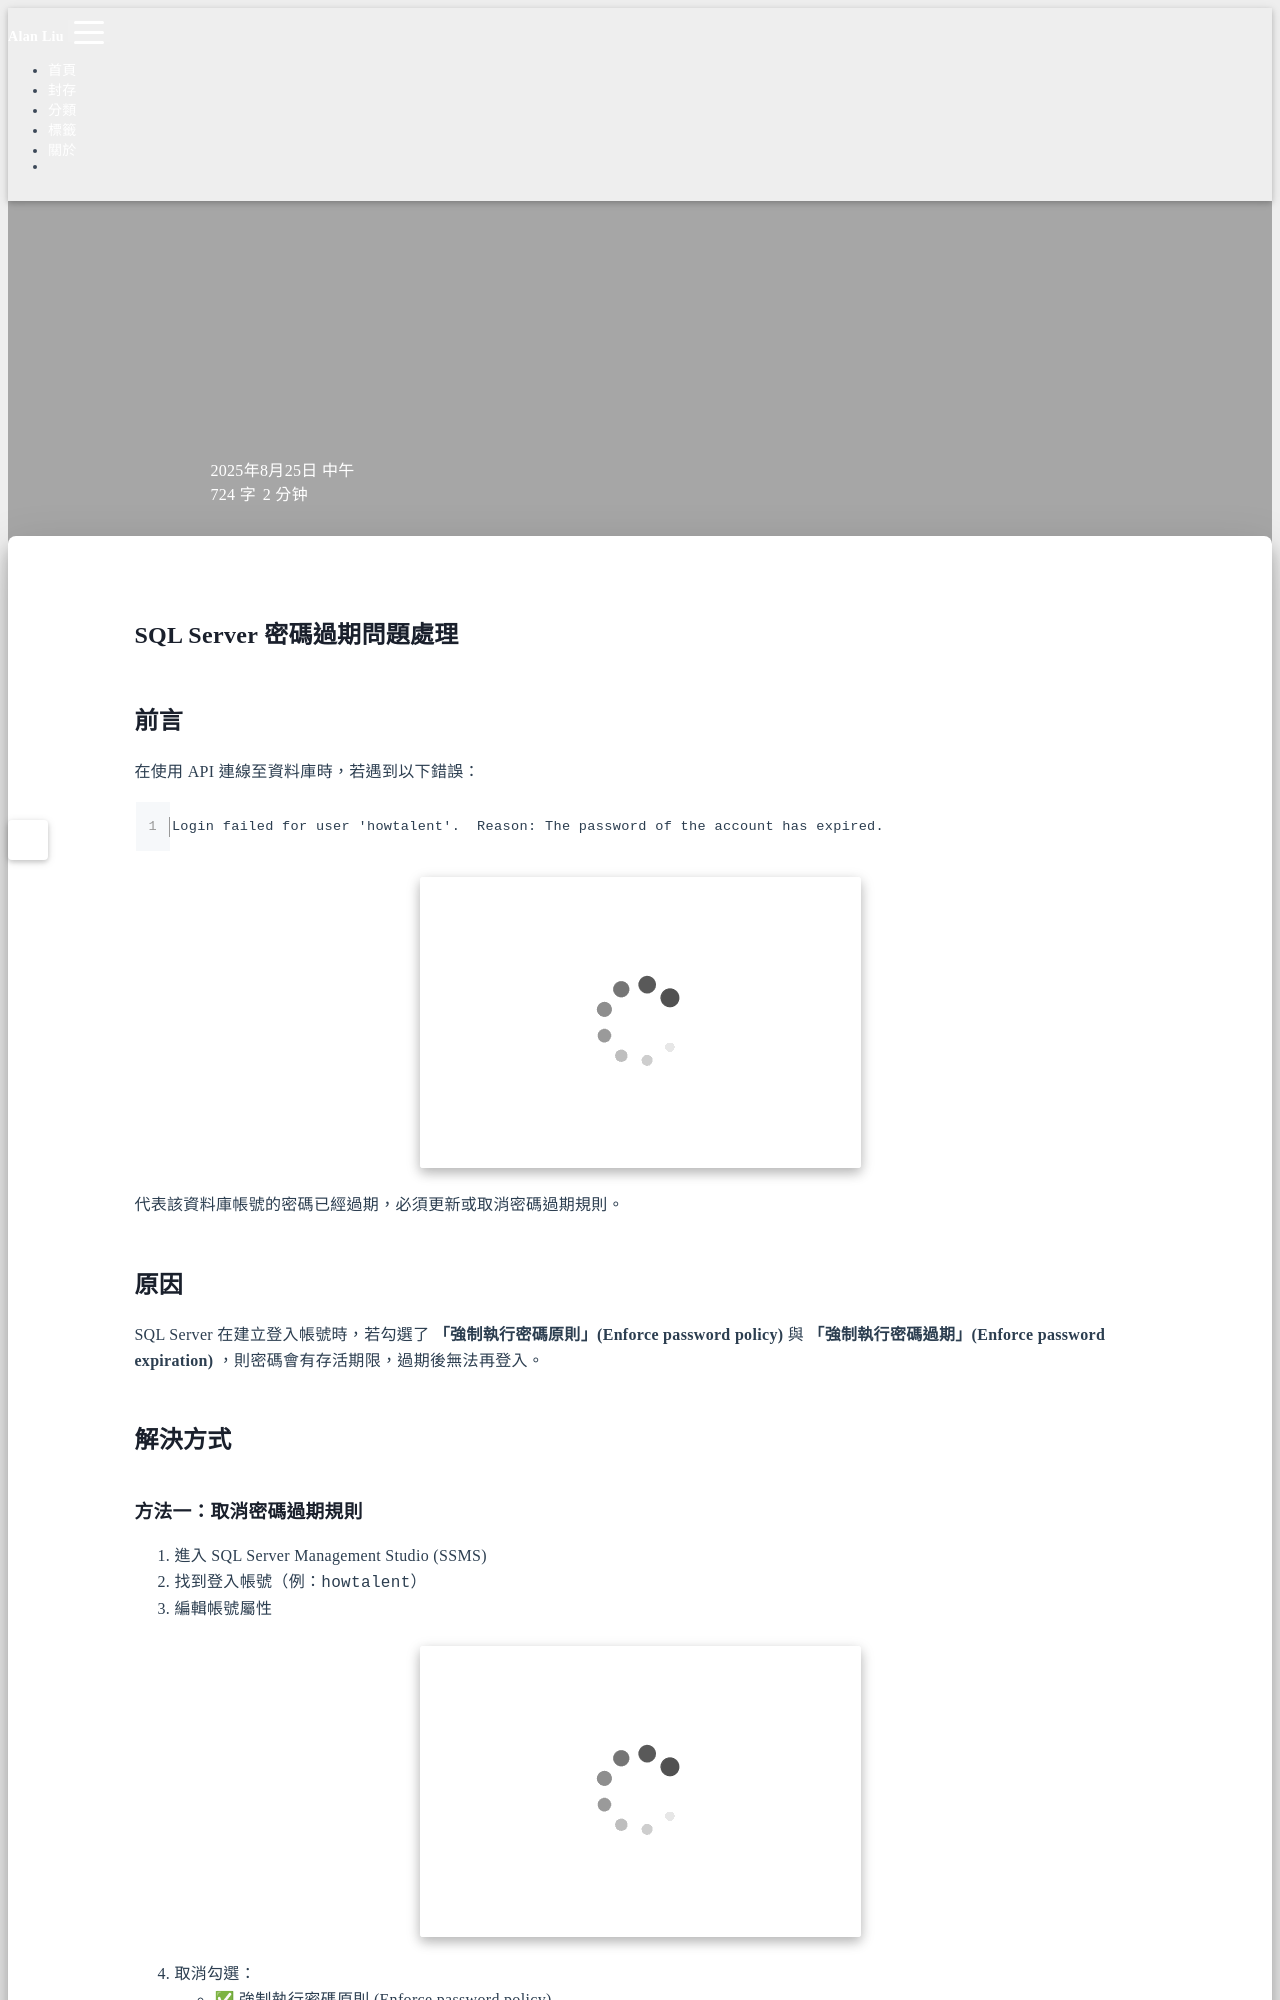

repository: Hi-Alan-Liu/blog · page: sqlserver-password-expired/index.html · generator: jekyll

title: SQL Server 密碼過期問題處理 
author: Alan Liu 
tags: 
  - SQLServer 
  - Database
categories: 
  - Database 
date: 2025-08-25 11:30:00 
---
# SQL Server 密碼過期問題處理

## 前言

在使用 API 連線至資料庫時，若遇到以下錯誤：

``` 
Login failed for user 'howtalent'.  Reason: The password of the account has expired.
```

![錯誤訊息範例](1756095053153.jpg)

代表該資料庫帳號的密碼已經過期，必須更新或取消密碼過期規則。

## 原因

SQL Server 在建立登入帳號時，若勾選了 **「強制執行密碼原則」(Enforce password policy)** 與 **「強制執行密碼過期」(Enforce password expiration)** ，則密碼會有存活期限，過期後無法再登入。

## 解決方式
